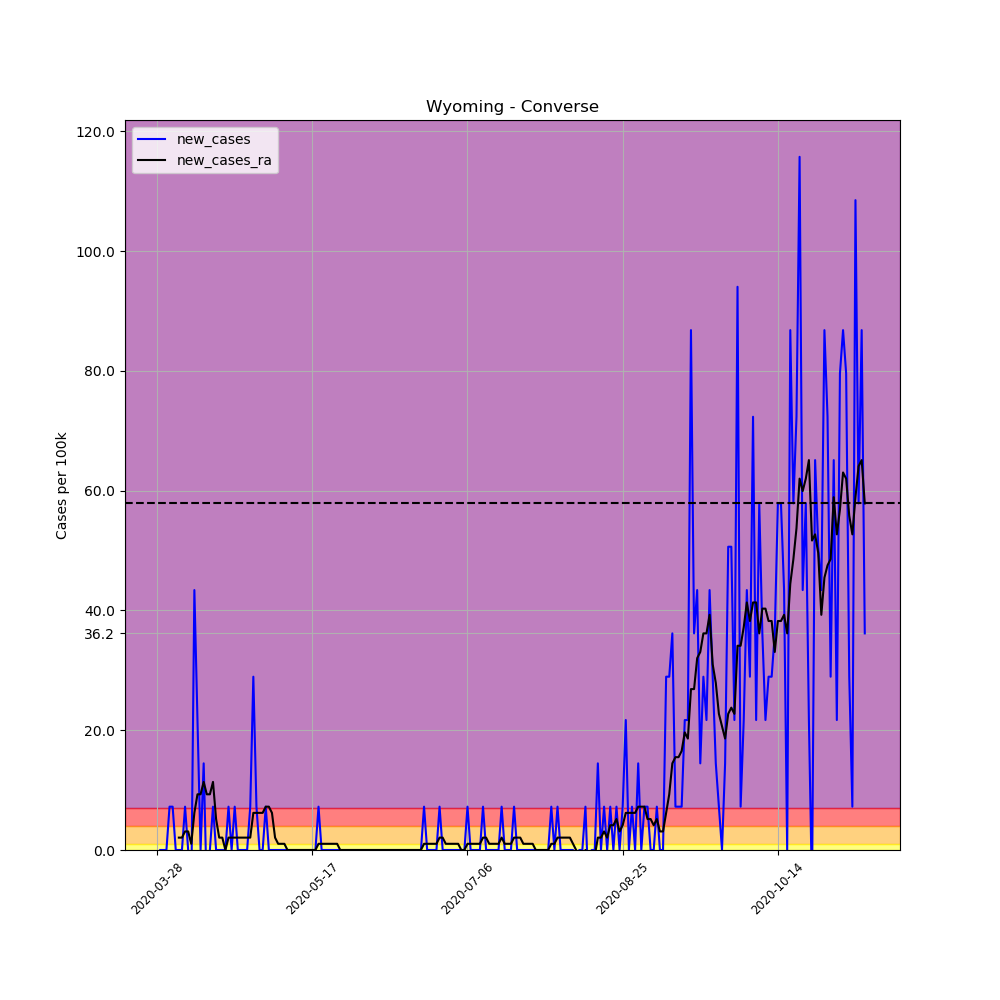

The file beside this chart, header and first rows:
, date, county, state, fips, cases, deaths, COUNTY, STNAME, CTYNAME, POPESTIMATE2019, per_100k, per_100k_ra, new_cases, new_cases_ra
440098, 2020-03-28, Converse, Wyoming, 56009, 1, 0, 9, Wyoming, Converse, 13822, 7.235, , , 
440099, 2020-03-29, Converse, Wyoming, 56009, 1, 0, 9, Wyoming, Converse, 13822, 7.235, , 0.0, 
440100, 2020-03-30, Converse, Wyoming, 56009, 1, 0, 9, Wyoming, Converse, 13822, 7.235, , 0.0, 
440101, 2020-03-31, Converse, Wyoming, 56009, 1, 0, 9, Wyoming, Converse, 13822, 7.235, , 0.0, 
440102, 2020-04-01, Converse, Wyoming, 56009, 2, 0, 9, Wyoming, Converse, 13822, 14.47, , 7.235, 
440103, 2020-04-02, Converse, Wyoming, 56009, 3, 0, 9, Wyoming, Converse, 13822, 21.7, , 7.235, 
440104, 2020-04-03, Converse, Wyoming, 56009, 3, 0, 9, Wyoming, Converse, 13822, 21.7, 12.4, 0.0, 
440105, 2020-04-04, Converse, Wyoming, 56009, 3, 0, 9, Wyoming, Converse, 13822, 21.7, 14.47, 0.0, 2.067
440106, 2020-04-05, Converse, Wyoming, 56009, 3, 0, 9, Wyoming, Converse, 13822, 21.7, 16.54, 0.0, 2.067
440107, 2020-04-06, Converse, Wyoming, 56009, 4, 0, 9, Wyoming, Converse, 13822, 28.94, 19.64, 7.235, 3.101
440108, 2020-04-07, Converse, Wyoming, 56009, 4, 0, 9, Wyoming, Converse, 13822, 28.94, 22.74, 0.0, 3.101
440109, 2020-04-08, Converse, Wyoming, 56009, 3, 0, 9, Wyoming, Converse, 13822, 21.7, 23.77, -7.235, 1.034
440110, 2020-04-09, Converse, Wyoming, 56009, 9, 0, 9, Wyoming, Converse, 13822, 65.11, 29.97, 43.41, 6.201
440111, 2020-04-10, Converse, Wyoming, 56009, 12, 0, 9, Wyoming, Converse, 13822, 86.82, 39.27, 21.7, 9.302
440112, 2020-04-11, Converse, Wyoming, 56009, 12, 0, 9, Wyoming, Converse, 13822, 86.82, 48.58, 0.0, 9.302
440113, 2020-04-12, Converse, Wyoming, 56009, 14, 0, 9, Wyoming, Converse, 13822, 101.3, 59.95, 14.47, 11.37
440114, 2020-04-13, Converse, Wyoming, 56009, 13, 0, 9, Wyoming, Converse, 13822, 94.05, 69.25, -7.235, 9.302
440115, 2020-04-14, Converse, Wyoming, 56009, 13, 0, 9, Wyoming, Converse, 13822, 94.05, 78.55, 0.0, 9.302
440116, 2020-04-15, Converse, Wyoming, 56009, 14, 0, 9, Wyoming, Converse, 13822, 101.3, 89.92, 7.235, 11.37
440117, 2020-04-16, Converse, Wyoming, 56009, 14, 0, 9, Wyoming, Converse, 13822, 101.3, 95.09, 0.0, 5.168
440118, 2020-04-17, Converse, Wyoming, 56009, 14, 0, 9, Wyoming, Converse, 13822, 101.3, 97.15, 0.0, 2.067
440119, 2020-04-18, Converse, Wyoming, 56009, 14, 0, 9, Wyoming, Converse, 13822, 101.3, 99.22, 0.0, 2.067
440120, 2020-04-19, Converse, Wyoming, 56009, 14, 0, 9, Wyoming, Converse, 13822, 101.3, 99.22, 0.0, 1.0150610510858574e-15
440121, 2020-04-20, Converse, Wyoming, 56009, 15, 0, 9, Wyoming, Converse, 13822, 108.5, 101.3, 7.235, 2.067
440122, 2020-04-21, Converse, Wyoming, 56009, 15, 0, 9, Wyoming, Converse, 13822, 108.5, 103.4, 0.0, 2.067
440123, 2020-04-22, Converse, Wyoming, 56009, 16, 0, 9, Wyoming, Converse, 13822, 115.8, 105.4, 7.235, 2.067
440124, 2020-04-23, Converse, Wyoming, 56009, 16, 0, 9, Wyoming, Converse, 13822, 115.8, 107.5, 0.0, 2.067
440125, 2020-04-24, Converse, Wyoming, 56009, 16, 0, 9, Wyoming, Converse, 13822, 115.8, 109.6, 0.0, 2.067
440126, 2020-04-25, Converse, Wyoming, 56009, 16, 0, 9, Wyoming, Converse, 13822, 115.8, 111.6, 0.0, 2.067
440127, 2020-04-26, Converse, Wyoming, 56009, 16, 0, 9, Wyoming, Converse, 13822, 115.8, 113.7, 0.0, 2.067
440128, 2020-04-27, Converse, Wyoming, 56009, 17, 0, 9, Wyoming, Converse, 13822, 123, 115.8, 7.235, 2.067
440129, 2020-04-28, Converse, Wyoming, 56009, 21, 0, 9, Wyoming, Converse, 13822, 151.9, 122, 28.94, 6.201
440130, 2020-04-29, Converse, Wyoming, 56009, 22, 0, 9, Wyoming, Converse, 13822, 159.2, 128.2, 7.235, 6.201
440131, 2020-04-30, Converse, Wyoming, 56009, 22, 0, 9, Wyoming, Converse, 13822, 159.2, 134.4, 0.0, 6.201
440132, 2020-05-01, Converse, Wyoming, 56009, 22, 0, 9, Wyoming, Converse, 13822, 159.2, 140.6, 0.0, 6.201
440133, 2020-05-02, Converse, Wyoming, 56009, 23, 0, 9, Wyoming, Converse, 13822, 166.4, 147.8, 7.235, 7.235
440134, 2020-05-03, Converse, Wyoming, 56009, 23, 0, 9, Wyoming, Converse, 13822, 166.4, 155, 0.0, 7.235
440135, 2020-05-04, Converse, Wyoming, 56009, 23, 0, 9, Wyoming, Converse, 13822, 166.4, 161.2, 0.0, 6.201
440136, 2020-05-05, Converse, Wyoming, 56009, 23, 0, 9, Wyoming, Converse, 13822, 166.4, 163.3, 0.0, 2.067
440137, 2020-05-06, Converse, Wyoming, 56009, 23, 0, 9, Wyoming, Converse, 13822, 166.4, 164.3, 0.0, 1.034
440138, 2020-05-07, Converse, Wyoming, 56009, 23, 0, 9, Wyoming, Converse, 13822, 166.4, 165.4, 0.0, 1.034
440139, 2020-05-08, Converse, Wyoming, 56009, 23, 0, 9, Wyoming, Converse, 13822, 166.4, 166.4, 0.0, 1.034
440140, 2020-05-09, Converse, Wyoming, 56009, 23, 0, 9, Wyoming, Converse, 13822, 166.4, 166.4, 0.0, 1.0150610510858574e-15
440141, 2020-05-10, Converse, Wyoming, 56009, 23, 0, 9, Wyoming, Converse, 13822, 166.4, 166.4, 0.0, 1.0150610510858574e-15
440142, 2020-05-11, Converse, Wyoming, 56009, 23, 0, 9, Wyoming, Converse, 13822, 166.4, 166.4, 0.0, 1.0150610510858574e-15
440143, 2020-05-12, Converse, Wyoming, 56009, 23, 0, 9, Wyoming, Converse, 13822, 166.4, 166.4, 0.0, 1.0150610510858574e-15
440144, 2020-05-13, Converse, Wyoming, 56009, 23, 0, 9, Wyoming, Converse, 13822, 166.4, 166.4, 0.0, 1.0150610510858574e-15
440145, 2020-05-14, Converse, Wyoming, 56009, 23, 0, 9, Wyoming, Converse, 13822, 166.4, 166.4, 0.0, 1.0150610510858574e-15
440146, 2020-05-15, Converse, Wyoming, 56009, 23, 0, 9, Wyoming, Converse, 13822, 166.4, 166.4, 0.0, 1.0150610510858574e-15
440147, 2020-05-16, Converse, Wyoming, 56009, 23, 0, 9, Wyoming, Converse, 13822, 166.4, 166.4, 0.0, 1.0150610510858574e-15
440148, 2020-05-17, Converse, Wyoming, 56009, 23, 0, 9, Wyoming, Converse, 13822, 166.4, 166.4, 0.0, 1.0150610510858574e-15
440149, 2020-05-18, Converse, Wyoming, 56009, 23, 0, 9, Wyoming, Converse, 13822, 166.4, 166.4, 0.0, 1.0150610510858574e-15
440150, 2020-05-19, Converse, Wyoming, 56009, 24, 0, 9, Wyoming, Converse, 13822, 173.6, 167.4, 7.235, 1.034
440151, 2020-05-20, Converse, Wyoming, 56009, 24, 0, 9, Wyoming, Converse, 13822, 173.6, 168.5, 0.0, 1.034
440152, 2020-05-21, Converse, Wyoming, 56009, 24, 0, 9, Wyoming, Converse, 13822, 173.6, 169.5, 0.0, 1.034
440153, 2020-05-22, Converse, Wyoming, 56009, 24, 0, 9, Wyoming, Converse, 13822, 173.6, 170.5, 0.0, 1.034
440154, 2020-05-23, Converse, Wyoming, 56009, 24, 0, 9, Wyoming, Converse, 13822, 173.6, 171.6, 0.0, 1.034
440155, 2020-05-24, Converse, Wyoming, 56009, 24, 0, 9, Wyoming, Converse, 13822, 173.6, 172.6, 0.0, 1.034
440156, 2020-05-25, Converse, Wyoming, 56009, 24, 0, 9, Wyoming, Converse, 13822, 173.6, 173.6, 0.0, 1.034
440157, 2020-05-26, Converse, Wyoming, 56009, 24, 0, 9, Wyoming, Converse, 13822, 173.6, 173.6, 0.0, 1.0150610510858574e-15
... 169 more rows
